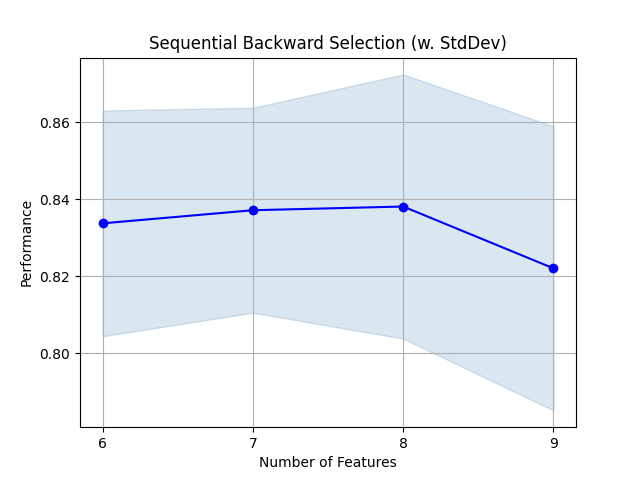

Source data for this figure (header and first rows):
, feature_idx, cv_scores, avg_score, feature_names, ci_bound, std_dev, std_err
9, (0, 1, 2, 3, 4, 5, 6, 7, 8), [0.85721806 0.78326096 0.86063956 0.7872…, 0.8221, ('monthly_charges', 'total_charges', 'ty…, 0.05913, 0.03689, 0.0213
8, (0, 1, 2, 3, 4, 6, 7, 8), [0.86991709 0.8026714  0.87485195 0.8050…, 0.8381, ('monthly_charges', 'total_charges', 'ty…, 0.05499, 0.03431, 0.01981
7, (0, 1, 2, 3, 4, 6, 7), [0.86669299 0.80898802 0.86063956 0.8123…, 0.8372, ('monthly_charges', 'total_charges', 'ty…, 0.04265, 0.02661, 0.01536
6, (0, 1, 2, 3, 4, 7), [0.87853665 0.79997368 0.83905777 0.8175…, 0.8338, ('monthly_charges', 'total_charges', 'ty…, 0.047, 0.02932, 0.01693
